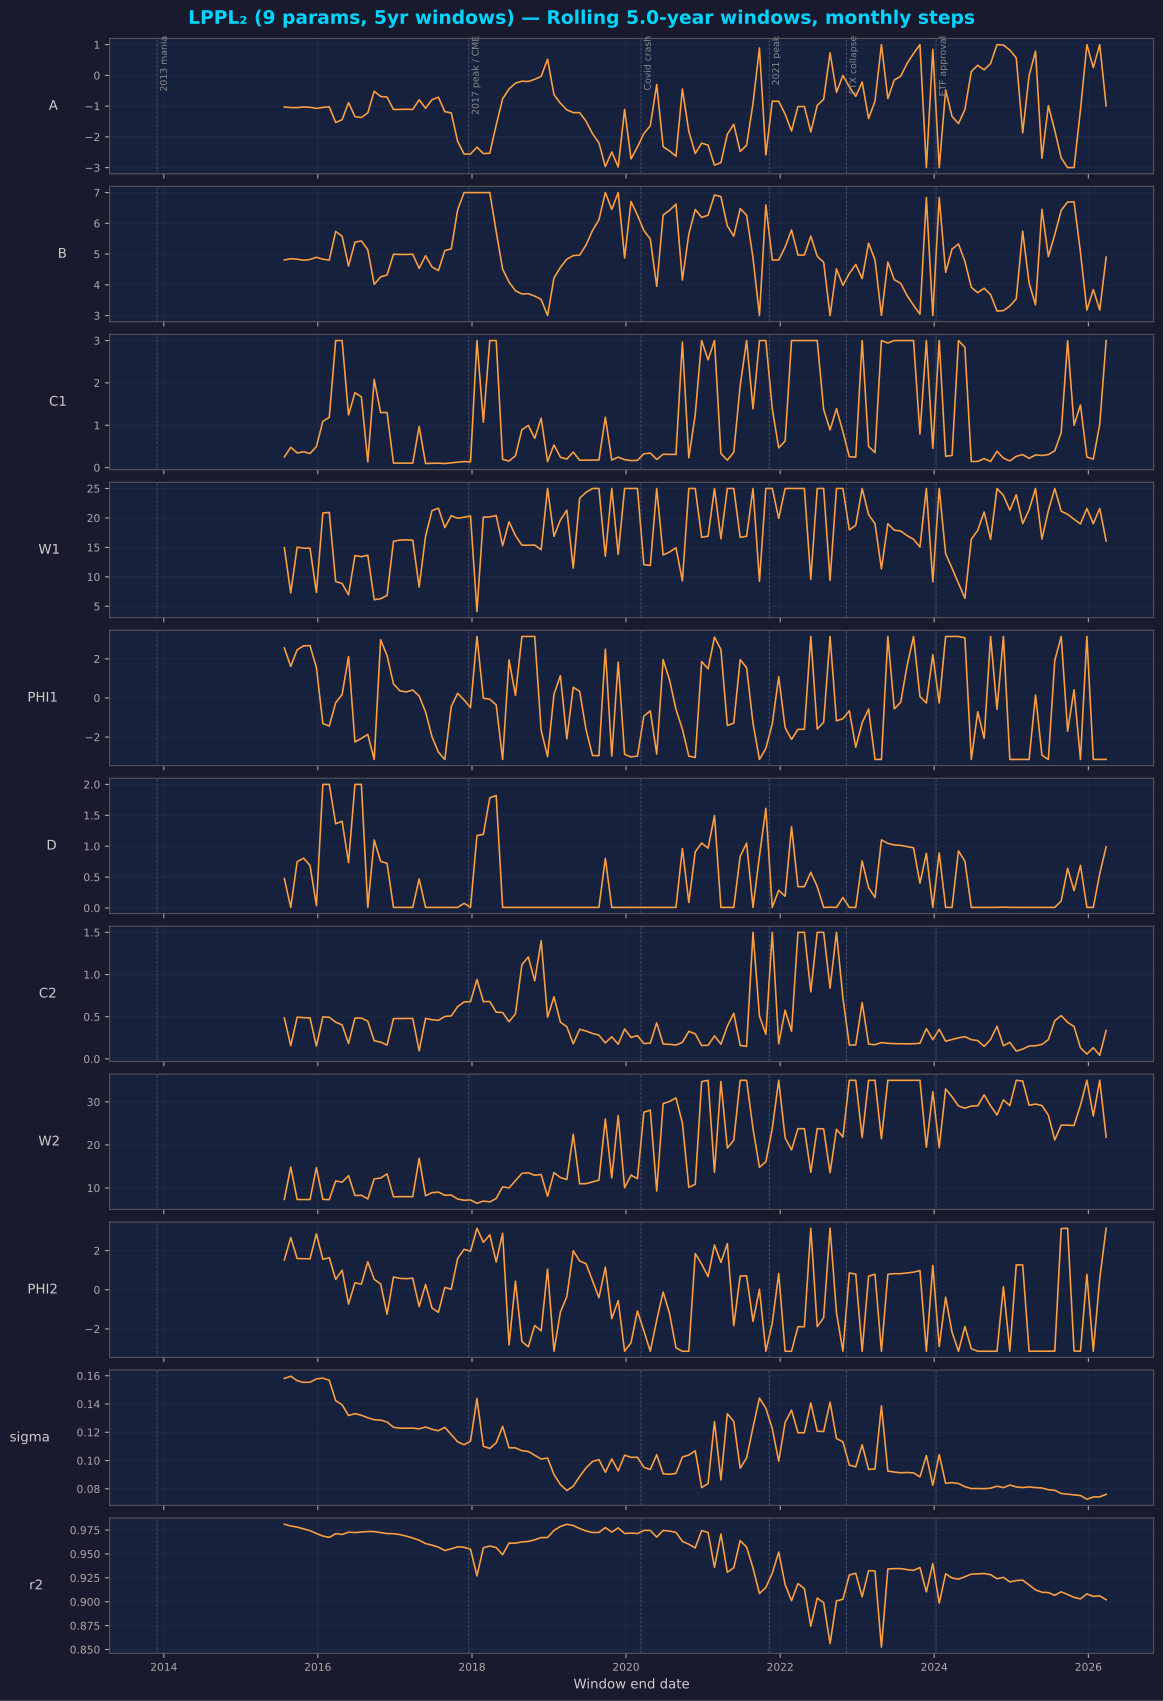

Source data for this figure (header and first rows):
end_date, t_end, A, B, C1, W1, PHI1, D, C2, W2, PHI2, sigma, r2
2015-07-26 06:00:00.000000000, 6.002, -1.028, 4.808, 0.2513, 14.95, 2.555, 0.4762, 0.4855, 7.356, 1.522, 0.1581, 0.9812
2015-08-25 16:30:00.000000000, 6.085, -1.047, 4.848, 0.4787, 7.282, 1.611, 0.01, 0.1564, 14.86, 2.669, 0.1597, 0.9792
2015-09-25 03:00:00.000000000, 6.169, -1.049, 4.834, 0.3458, 15.03, 2.461, 0.7496, 0.4946, 7.314, 1.595, 0.1565, 0.9781
2015-10-25 13:29:59.999999936, 6.252, -1.027, 4.799, 0.3741, 14.87, 2.662, 0.8066, 0.4888, 7.318, 1.586, 0.1553, 0.9762
2015-11-24 23:59:59.999999936, 6.335, -1.039, 4.823, 0.3307, 14.87, 2.675, 0.6887, 0.4859, 7.321, 1.579, 0.1554, 0.9744
2015-12-25 10:29:59.999999936, 6.419, -1.073, 4.897, 0.4987, 7.338, 1.545, 0.04103, 0.1515, 14.71, 2.856, 0.1578, 0.9714
2016-01-24 20:59:59.999999936, 6.502, -1.041, 4.832, 1.094, 20.84, -1.31, 2, 0.498, 7.356, 1.554, 0.1583, 0.9688
2016-02-24 07:29:59.999999904, 6.585, -1.023, 4.804, 1.186, 20.94, -1.436, 2, 0.4932, 7.297, 1.637, 0.1568, 0.9673
2016-03-25 17:59:59.999999904, 6.669, -1.533, 5.737, 3, 9.193, -0.2431, 1.363, 0.4349, 11.64, 0.5274, 0.1424, 0.9713
2016-04-25 04:29:59.999999904, 6.752, -1.443, 5.581, 3, 8.863, 0.1723, 1.403, 0.4028, 11.34, 1.002, 0.1394, 0.9704
2016-05-25 14:59:59.999999904, 6.835, -0.8845, 4.61, 1.245, 6.944, 2.111, 0.7347, 0.182, 12.86, -0.7302, 0.1319, 0.9728
2016-06-25 01:29:59.999999904, 6.919, -1.342, 5.385, 1.767, 13.6, -2.248, 2, 0.4838, 8.252, 0.3582, 0.1332, 0.9724
2016-07-25 11:59:59.999999872, 7.002, -1.37, 5.428, 1.67, 13.42, -2.068, 2, 0.4841, 8.304, 0.2854, 0.1321, 0.9729
2016-08-24 22:29:59.999999872, 7.085, -1.218, 5.141, 0.136, 13.66, -1.863, 0.01, 0.4462, 7.46, 1.429, 0.1303, 0.9735
2016-09-24 08:59:59.999999872, 7.169, -0.5164, 4.014, 2.081, 6.12, -3.142, 1.1, 0.2146, 12.11, 0.5319, 0.1289, 0.9734
2016-10-24 19:29:59.999999872, 7.252, -0.6851, 4.258, 1.298, 6.277, 2.975, 0.7546, 0.199, 12.3, 0.297, 0.1286, 0.9724
2016-11-24 05:59:59.999999840, 7.335, -0.7052, 4.319, 1.302, 6.847, 2.165, 0.7222, 0.164, 13.27, -1.25, 0.1272, 0.9713
2016-12-24 16:29:59.999999840, 7.419, -1.109, 4.993, 0.1059, 16.03, 0.7187, 0.01, 0.4776, 7.943, 0.6527, 0.1235, 0.9712
2017-01-24 02:59:59.999999840, 7.502, -1.104, 4.989, 0.1052, 16.24, 0.364, 0.01, 0.4789, 7.988, 0.5823, 0.1229, 0.9703
2017-02-23 13:29:59.999999840, 7.585, -1.103, 4.987, 0.1047, 16.28, 0.3073, 0.01, 0.4791, 7.999, 0.5654, 0.1229, 0.9687
2017-03-25 23:59:59.999999776, 7.669, -1.108, 4.995, 0.1049, 16.22, 0.405, 0.01, 0.479, 7.986, 0.5885, 0.123, 0.9666
2017-04-25 10:29:59.999999776, 7.752, -0.7948, 4.537, 0.9692, 8.264, 0.1009, 0.4691, 0.0967, 16.89, -0.8596, 0.1224, 0.9644
2017-05-25 20:59:59.999999776, 7.835, -1.068, 4.947, 0.09781, 16.91, -0.7134, 0.01, 0.4806, 8.187, 0.2714, 0.1237, 0.9609
2017-06-25 07:29:59.999999776, 7.919, -0.7923, 4.58, 0.1015, 21.24, -1.985, 0.01, 0.4642, 8.924, -0.9348, 0.1221, 0.9592
2017-07-25 17:59:59.999999776, 8.002, -0.7095, 4.465, 0.1042, 21.66, -2.774, 0.01, 0.4567, 9.049, -1.151, 0.1211, 0.9571
2017-08-25 04:29:59.999999776, 8.085, -1.179, 5.113, 0.09603, 18.37, -3.142, 0.01, 0.5027, 8.304, 0.1219, 0.1235, 0.9536
2017-09-24 14:59:59.999999776, 8.169, -1.221, 5.169, 0.1112, 20.37, -0.4356, 0.01, 0.5096, 8.363, 0.026, 0.1183, 0.9554
2017-10-25 01:29:59.999999776, 8.252, -2.148, 6.441, 0.1237, 19.95, 0.2371, 0.01, 0.6202, 7.437, 1.602, 0.1132, 0.9575
2017-11-24 11:59:59.999999776, 8.335, -2.559, 7, 0.1433, 20.12, -0.1062, 0.07594, 0.6754, 7.159, 2.067, 0.1112, 0.957
2017-12-24 22:29:59.999999744, 8.419, -2.557, 7, 0.1342, 20.35, -0.493, 0.01, 0.6783, 7.22, 1.966, 0.1137, 0.9549
2018-01-24 08:59:59.999999744, 8.502, -2.333, 7, 3, 4.117, 3.142, 1.173, 0.9415, 6.445, 3.142, 0.1439, 0.927
2018-02-23 19:29:59.999999776, 8.585, -2.544, 7, 1.073, 20.13, -0.01543, 1.191, 0.6783, 6.971, 2.423, 0.1101, 0.9565
2018-03-26 05:59:59.999999776, 8.669, -2.532, 7, 3, 20.18, -0.06753, 1.783, 0.6803, 6.762, 2.805, 0.1085, 0.9583
2018-04-25 16:29:59.999999712, 8.752, -1.614, 5.732, 3, 20.41, -0.3552, 1.82, 0.5538, 7.579, 1.418, 0.1125, 0.9567
2018-05-26 02:59:59.999999712, 8.835, -0.7629, 4.512, 0.1948, 15.29, -3.142, 0.01, 0.5496, 10.28, 2.885, 0.1242, 0.9491
2018-06-25 13:29:59.999999776, 8.919, -0.4412, 4.089, 0.1536, 19.35, 1.94, 0.01, 0.4408, 10.01, -2.82, 0.109, 0.9614
2018-07-25 23:59:59.999999712, 9.002, -0.2543, 3.808, 0.28, 17.01, 0.1292, 0.01, 0.5333, 11.69, 0.4355, 0.109, 0.9613
2018-08-25 10:29:59.999999648, 9.085, -0.1896, 3.703, 0.8959, 15.38, 3.142, 0.01, 1.115, 13.38, -2.64, 0.107, 0.9626
2018-09-24 20:59:59.999999616, 9.169, -0.1993, 3.713, 0.9943, 15.37, 3.142, 0.01, 1.208, 13.53, -2.919, 0.1064, 0.963
2018-10-25 07:29:59.999999680, 9.252, -0.1274, 3.634, 0.6918, 15.4, 3.142, 0.01, 0.9255, 12.95, -1.824, 0.1037, 0.9648
2018-11-24 17:59:59.999999616, 9.335, -0.03549, 3.525, 1.165, 14.61, -1.643, 0.01, 1.401, 13.13, -2.101, 0.1011, 0.9671
2018-12-25 04:29:59.999999552, 9.419, 0.5255, 3, 0.1421, 25, -2.999, 0.01, 0.4943, 8.043, 1.06, 0.1018, 0.9672
2019-01-24 14:59:59.999999552, 9.502, -0.6266, 4.223, 0.5356, 16.87, 0.1869, 0.01, 0.7355, 13.56, -3.142, 0.09015, 0.9746
2019-02-24 01:29:59.999999616, 9.585, -0.9056, 4.569, 0.2442, 19.65, 1.14, 0.01, 0.4353, 12.42, -1.135, 0.08297, 0.9787
2019-03-26 11:59:59.999999552, 9.669, -1.122, 4.835, 0.2013, 21.32, -2.093, 0.01, 0.3813, 11.97, -0.3538, 0.07878, 0.981
2019-04-25 22:29:59.999999552, 9.752, -1.209, 4.95, 0.3662, 11.47, 0.547, 0.01, 0.1786, 22.47, 1.992, 0.08185, 0.9797
2019-05-26 08:59:59.999999552, 9.835, -1.213, 4.967, 0.1734, 23.35, 0.3333, 0.01, 0.3513, 10.98, 1.468, 0.08874, 0.9766
2019-06-25 19:29:59.999999552, 9.919, -1.491, 5.297, 0.1748, 24.35, -1.627, 0.01, 0.3297, 11.01, 1.331, 0.09482, 0.974
2019-07-26 05:59:59.999999552, 10, -1.897, 5.769, 0.1794, 25, -2.941, 0.01, 0.3012, 11.41, 0.469, 0.09934, 0.9725
2019-08-25 16:29:59.999999552, 10.09, -2.196, 6.115, 0.18, 25, -2.949, 0.01, 0.2808, 11.83, -0.4048, 0.1007, 0.9725
2019-09-25 02:59:59.999999552, 10.17, -2.966, 7, 1.189, 13.5, 2.493, 0.8024, 0.1887, 26.01, 1.154, 0.0917, 0.9776
2019-10-25 13:29:59.999999552, 10.25, -2.492, 6.455, 0.1776, 25, -2.969, 0.01, 0.2623, 12.35, -1.479, 0.1011, 0.9729
2019-11-24 23:59:59.999999552, 10.34, -2.977, 7, 0.248, 13.82, 1.827, 0.01, 0.1736, 26.82, -0.555, 0.09265, 0.9773
2019-12-25 10:29:59.999999488, 10.42, -1.106, 4.875, 0.187, 25, -2.88, 0.01, 0.3543, 10.07, -3.142, 0.1038, 0.9714
2020-01-24 20:59:59.999999488, 10.5, -2.72, 6.709, 0.1649, 25, -3.014, 0.01, 0.2544, 12.97, -2.704, 0.1023, 0.9718
2020-02-24 07:29:59.999999552, 10.59, -2.329, 6.266, 0.1706, 25, -2.971, 0.01, 0.2756, 12.16, -1.083, 0.1023, 0.9713
2020-03-25 17:59:59.999999488, 10.67, -1.891, 5.768, 0.325, 12.07, -0.9245, 0.01, 0.1817, 27.59, -2.1, 0.09524, 0.9746
2020-04-25 04:29:59.999999488, 10.75, -1.64, 5.488, 0.3435, 11.93, -0.6659, 0.01, 0.1866, 28.08, -3.142, 0.09366, 0.9746
2020-05-25 14:59:59.999999488, 10.84, -0.2969, 3.951, 0.192, 25, -2.865, 0.01, 0.4267, 9.297, -1.559, 0.1042, 0.9676
2020-06-25 01:29:59.999999488, 10.92, -2.321, 6.267, 0.3139, 13.71, 1.955, 0.01, 0.1766, 29.58, -0.1169, 0.09062, 0.9746
... 69 more rows
